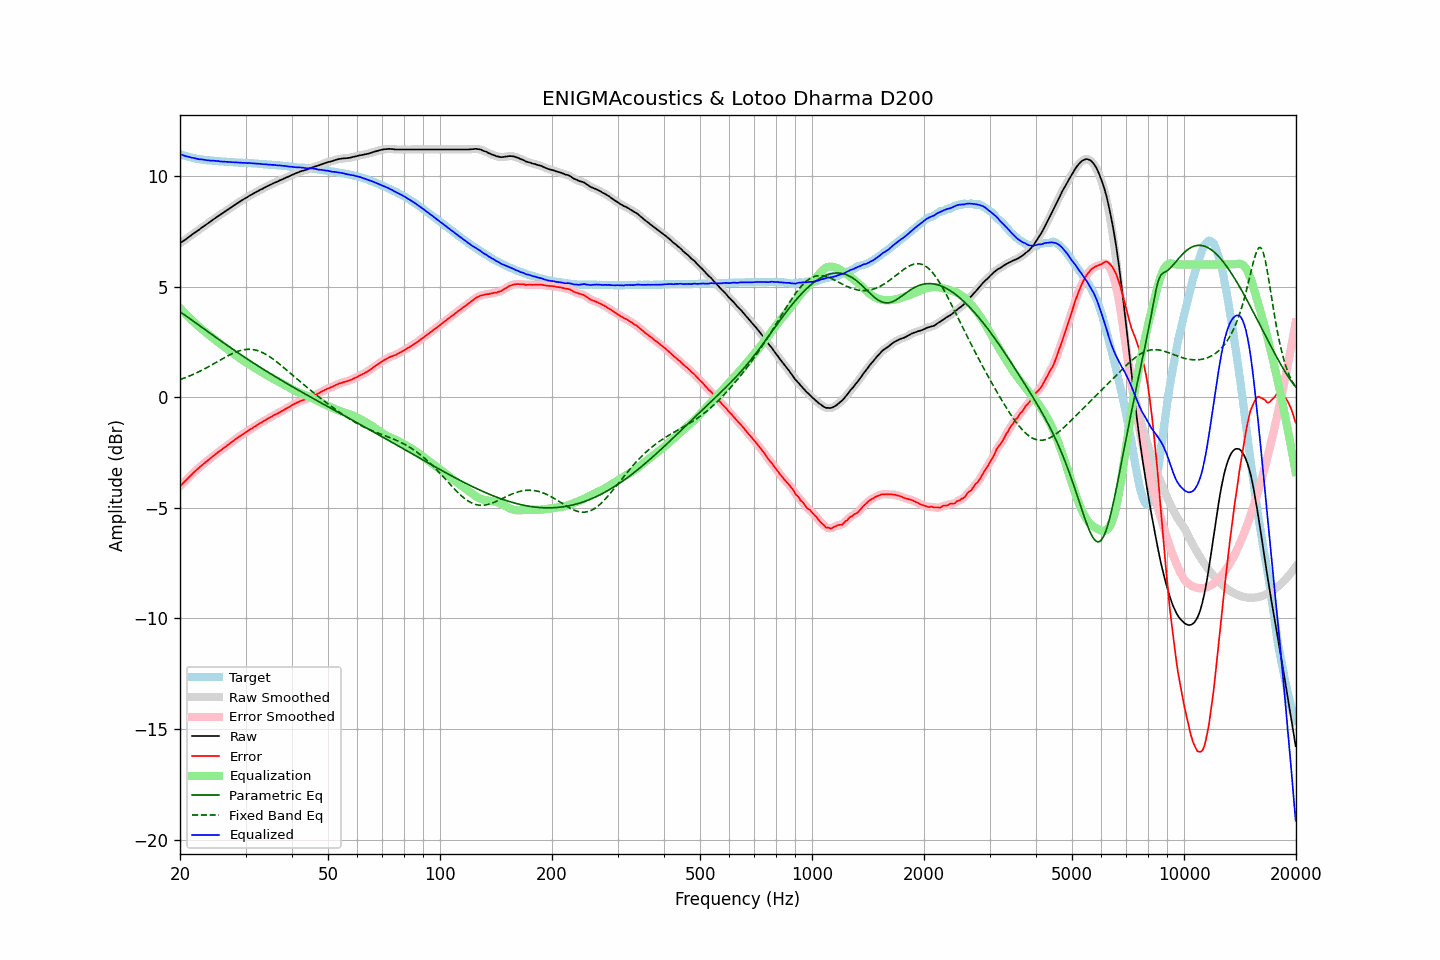

The data file committed next to this chart (first rows):
frequency, raw, error, smoothed, error_smoothed, equalization, parametric_eq, fixed_band_eq, equalized_raw, equalized_smoothed, target
20.00, 6.96, -4.03, 6.96, -4.02, 4.03, 3.86, 0.80, 10.99, 10.99, 10.99
20.20, 7.01, -3.95, 7.01, -3.95, 3.95, 3.81, 0.82, 10.96, 10.96, 10.96
20.40, 7.06, -3.88, 7.06, -3.88, 3.88, 3.76, 0.85, 10.94, 10.93, 10.94
20.61, 7.11, -3.81, 7.11, -3.80, 3.80, 3.71, 0.88, 10.91, 10.91, 10.92
20.81, 7.16, -3.74, 7.16, -3.73, 3.73, 3.66, 0.91, 10.89, 10.89, 10.90
21.02, 7.22, -3.66, 7.22, -3.66, 3.65, 3.61, 0.93, 10.87, 10.87, 10.87
21.23, 7.27, -3.59, 7.27, -3.58, 3.58, 3.56, 0.96, 10.85, 10.85, 10.85
21.44, 7.32, -3.51, 7.32, -3.51, 3.51, 3.51, 0.99, 10.83, 10.84, 10.83
21.66, 7.38, -3.44, 7.38, -3.44, 3.44, 3.45, 1.03, 10.82, 10.82, 10.81
21.87, 7.43, -3.37, 7.43, -3.37, 3.37, 3.40, 1.06, 10.80, 10.80, 10.80
22.09, 7.48, -3.30, 7.48, -3.31, 3.31, 3.35, 1.09, 10.79, 10.79, 10.78
22.31, 7.53, -3.24, 7.53, -3.24, 3.24, 3.30, 1.13, 10.77, 10.77, 10.77
22.54, 7.58, -3.18, 7.58, -3.18, 3.18, 3.25, 1.16, 10.75, 10.76, 10.76
22.76, 7.64, -3.11, 7.64, -3.12, 3.11, 3.19, 1.20, 10.75, 10.75, 10.75
22.99, 7.69, -3.05, 7.69, -3.05, 3.05, 3.14, 1.23, 10.74, 10.74, 10.74
23.22, 7.74, -2.99, 7.74, -2.99, 2.99, 3.09, 1.27, 10.73, 10.73, 10.73
23.45, 7.79, -2.93, 7.79, -2.93, 2.93, 3.04, 1.31, 10.72, 10.72, 10.72
23.69, 7.84, -2.87, 7.84, -2.87, 2.87, 2.98, 1.35, 10.71, 10.71, 10.71
23.92, 7.89, -2.82, 7.89, -2.82, 2.81, 2.93, 1.39, 10.70, 10.70, 10.71
24.16, 7.94, -2.76, 7.94, -2.76, 2.75, 2.88, 1.43, 10.69, 10.70, 10.70
24.40, 8.00, -2.70, 8.00, -2.70, 2.70, 2.83, 1.47, 10.70, 10.69, 10.70
24.65, 8.05, -2.64, 8.05, -2.64, 2.64, 2.77, 1.51, 10.69, 10.69, 10.69
24.89, 8.10, -2.59, 8.10, -2.58, 2.58, 2.72, 1.55, 10.68, 10.69, 10.69
25.14, 8.15, -2.52, 8.15, -2.53, 2.53, 2.67, 1.60, 10.68, 10.68, 10.67
25.39, 8.20, -2.46, 8.20, -2.47, 2.47, 2.62, 1.64, 10.67, 10.67, 10.66
25.65, 8.24, -2.42, 8.24, -2.42, 2.42, 2.57, 1.68, 10.66, 10.66, 10.66
25.91, 8.29, -2.36, 8.29, -2.37, 2.36, 2.52, 1.72, 10.65, 10.65, 10.65
26.16, 8.34, -2.31, 8.34, -2.31, 2.31, 2.46, 1.76, 10.65, 10.65, 10.65
26.43, 8.39, -2.26, 8.39, -2.26, 2.26, 2.41, 1.80, 10.64, 10.65, 10.65
26.69, 8.44, -2.20, 8.44, -2.20, 2.20, 2.36, 1.84, 10.64, 10.64, 10.64
26.96, 8.49, -2.15, 8.49, -2.15, 2.15, 2.31, 1.88, 10.64, 10.64, 10.64
27.23, 8.54, -2.09, 8.54, -2.09, 2.09, 2.26, 1.92, 10.63, 10.63, 10.63
27.50, 8.59, -2.04, 8.59, -2.04, 2.04, 2.21, 1.95, 10.63, 10.63, 10.63
27.77, 8.64, -1.99, 8.64, -1.98, 1.98, 2.16, 1.99, 10.62, 10.62, 10.63
28.05, 8.69, -1.92, 8.69, -1.93, 1.93, 2.11, 2.02, 10.62, 10.62, 10.61
28.33, 8.74, -1.87, 8.74, -1.87, 1.87, 2.06, 2.05, 10.61, 10.61, 10.61
28.62, 8.79, -1.82, 8.79, -1.82, 1.82, 2.01, 2.08, 10.61, 10.61, 10.61
28.90, 8.83, -1.77, 8.83, -1.77, 1.77, 1.96, 2.10, 10.60, 10.60, 10.60
29.19, 8.88, -1.72, 8.88, -1.72, 1.72, 1.91, 2.12, 10.60, 10.60, 10.60
29.48, 8.92, -1.68, 8.92, -1.67, 1.67, 1.87, 2.14, 10.59, 10.60, 10.60
29.78, 8.97, -1.63, 8.97, -1.63, 1.63, 1.82, 2.15, 10.60, 10.59, 10.60
30.08, 9.01, -1.59, 9.01, -1.58, 1.58, 1.77, 2.16, 10.59, 10.59, 10.59
30.38, 9.05, -1.53, 9.05, -1.53, 1.53, 1.72, 2.17, 10.58, 10.59, 10.58
30.68, 9.10, -1.48, 9.10, -1.49, 1.49, 1.67, 2.17, 10.59, 10.58, 10.58
30.99, 9.14, -1.44, 9.14, -1.44, 1.44, 1.63, 2.17, 10.58, 10.58, 10.58
31.30, 9.18, -1.40, 9.18, -1.39, 1.39, 1.58, 2.16, 10.57, 10.57, 10.58
31.61, 9.22, -1.35, 9.22, -1.35, 1.35, 1.53, 2.15, 10.57, 10.57, 10.56
31.93, 9.26, -1.30, 9.26, -1.30, 1.30, 1.49, 2.13, 10.56, 10.56, 10.56
32.24, 9.30, -1.26, 9.30, -1.26, 1.26, 1.44, 2.11, 10.56, 10.56, 10.56
32.57, 9.34, -1.21, 9.34, -1.21, 1.21, 1.39, 2.09, 10.55, 10.55, 10.55
32.89, 9.38, -1.17, 9.38, -1.17, 1.17, 1.35, 2.06, 10.55, 10.55, 10.55
33.22, 9.41, -1.13, 9.41, -1.13, 1.13, 1.30, 2.03, 10.54, 10.54, 10.54
33.55, 9.45, -1.08, 9.45, -1.08, 1.08, 1.26, 1.99, 10.53, 10.53, 10.53
33.89, 9.49, -1.04, 9.49, -1.04, 1.04, 1.21, 1.96, 10.53, 10.53, 10.53
34.23, 9.53, -1.00, 9.53, -0.99, 1.00, 1.17, 1.91, 10.53, 10.52, 10.53
34.57, 9.56, -0.95, 9.56, -0.96, 0.95, 1.12, 1.87, 10.51, 10.52, 10.51
34.92, 9.60, -0.91, 9.60, -0.91, 0.91, 1.08, 1.82, 10.51, 10.51, 10.51
35.27, 9.63, -0.88, 9.63, -0.87, 0.87, 1.03, 1.77, 10.50, 10.51, 10.51
35.62, 9.67, -0.83, 9.67, -0.83, 0.83, 0.99, 1.72, 10.50, 10.50, 10.49
35.97, 9.70, -0.79, 9.70, -0.79, 0.79, 0.94, 1.66, 10.49, 10.49, 10.49
... 635 more rows
